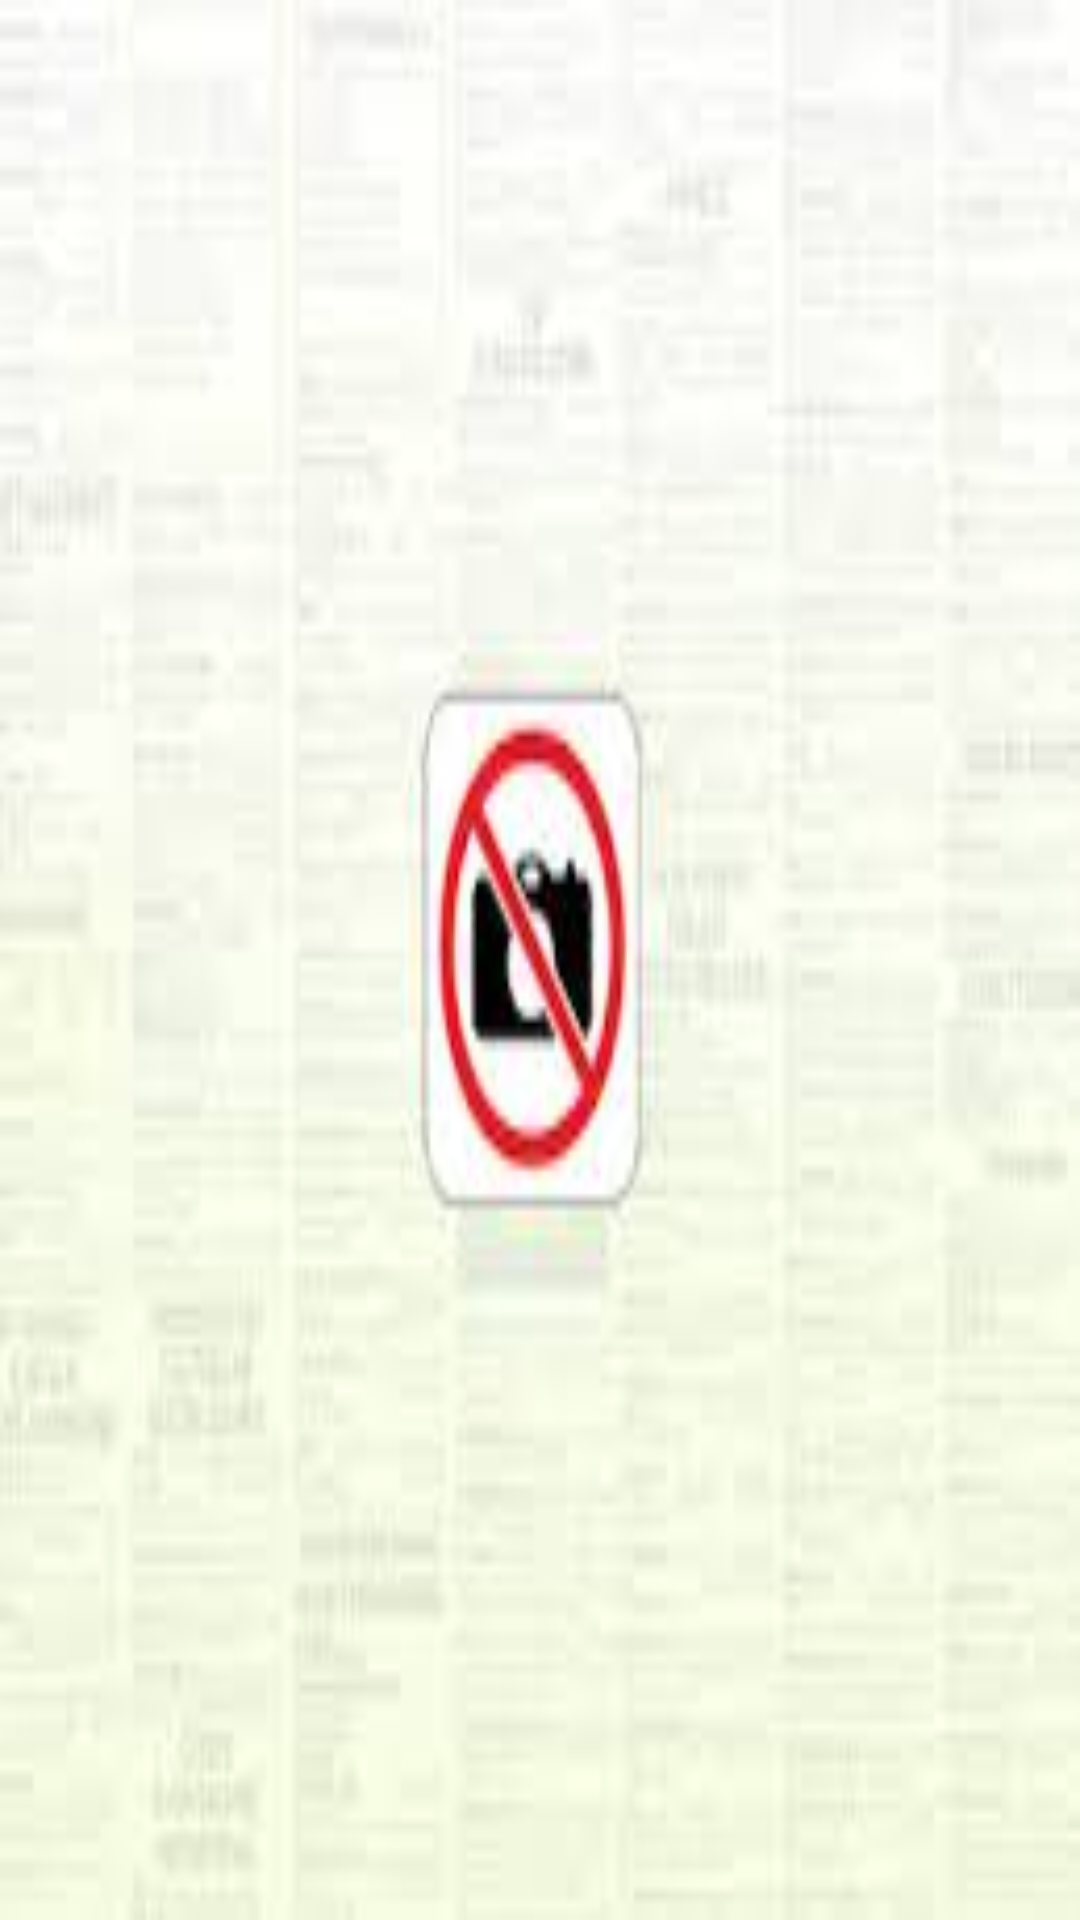

The Android layout XML behind this screen, and the referenced resources:
<!-- AndroidManifest.xml: application theme AppTheme -->
<!-- res/layout/sliderlayout.xml -->
<?xml version="1.0" encoding="utf-8"?>
<RelativeLayout xmlns:android="http://schemas.android.com/apk/res/android"
    android:layout_width="match_parent"
    android:layout_height="match_parent">
    
    <ImageView
        android:id="@+id/sliderImageView"
        android:layout_width="match_parent"
        android:layout_height="match_parent"
        android:background="@drawable/bos">

    </ImageView>

</RelativeLayout>
<!-- resources referenced by this layout -->
<resources>
  <!-- drawable bos: jpg bitmap (drawable, 4085 bytes) -->
  <style name="AppTheme" parent="Theme.AppCompat.Light.DarkActionBar">
          
          <item name="colorPrimary">@color/colorOtoGaleriActionBar</item>
          <item name="colorPrimaryDark">@color/colorPrimaryDark</item>
          <item name="colorAccent">@color/colorAccent</item>
      </style>
  <color name="colorOtoGaleriActionBar">#cdcd00</color>
  <color name="colorPrimaryDark">#00574B</color>
  <color name="colorAccent">#D81B60</color>
</resources>
